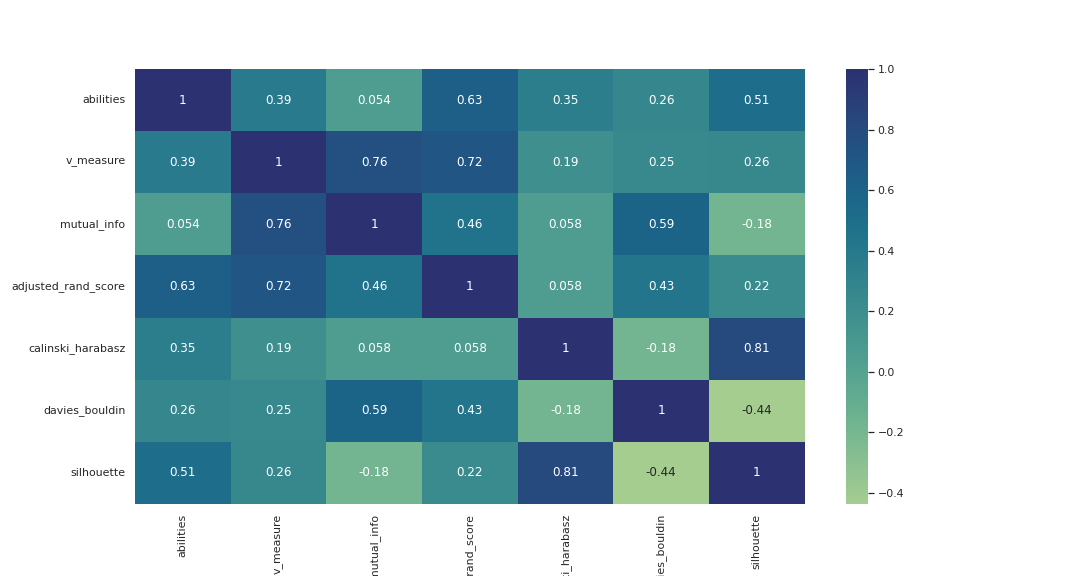

The table this chart was drawn from, first rows:
, abilities, v_measure, mutual_info, adjusted_rand_score, calinski_harabasz, davies_bouldin, silhouette
abilities, 1.0, 0.3852, 0.05373, 0.6252, 0.349, 0.2647, 0.5058
v_measure, 0.3852, 1.0, 0.7577, 0.7184, 0.189, 0.2455, 0.2564
mutual_info, 0.05373, 0.7577, 1.0, 0.4578, 0.05757, 0.5905, -0.1837
adjusted_rand_score, 0.6252, 0.7184, 0.4578, 1.0, 0.05808, 0.4301, 0.2219
calinski_harabasz, 0.349, 0.189, 0.05757, 0.05808, 1.0, -0.1841, 0.811
davies_bouldin, 0.2647, 0.2455, 0.5905, 0.4301, -0.1841, 1.0, -0.4378
silhouette, 0.5058, 0.2564, -0.1837, 0.2219, 0.811, -0.4378, 1.0
